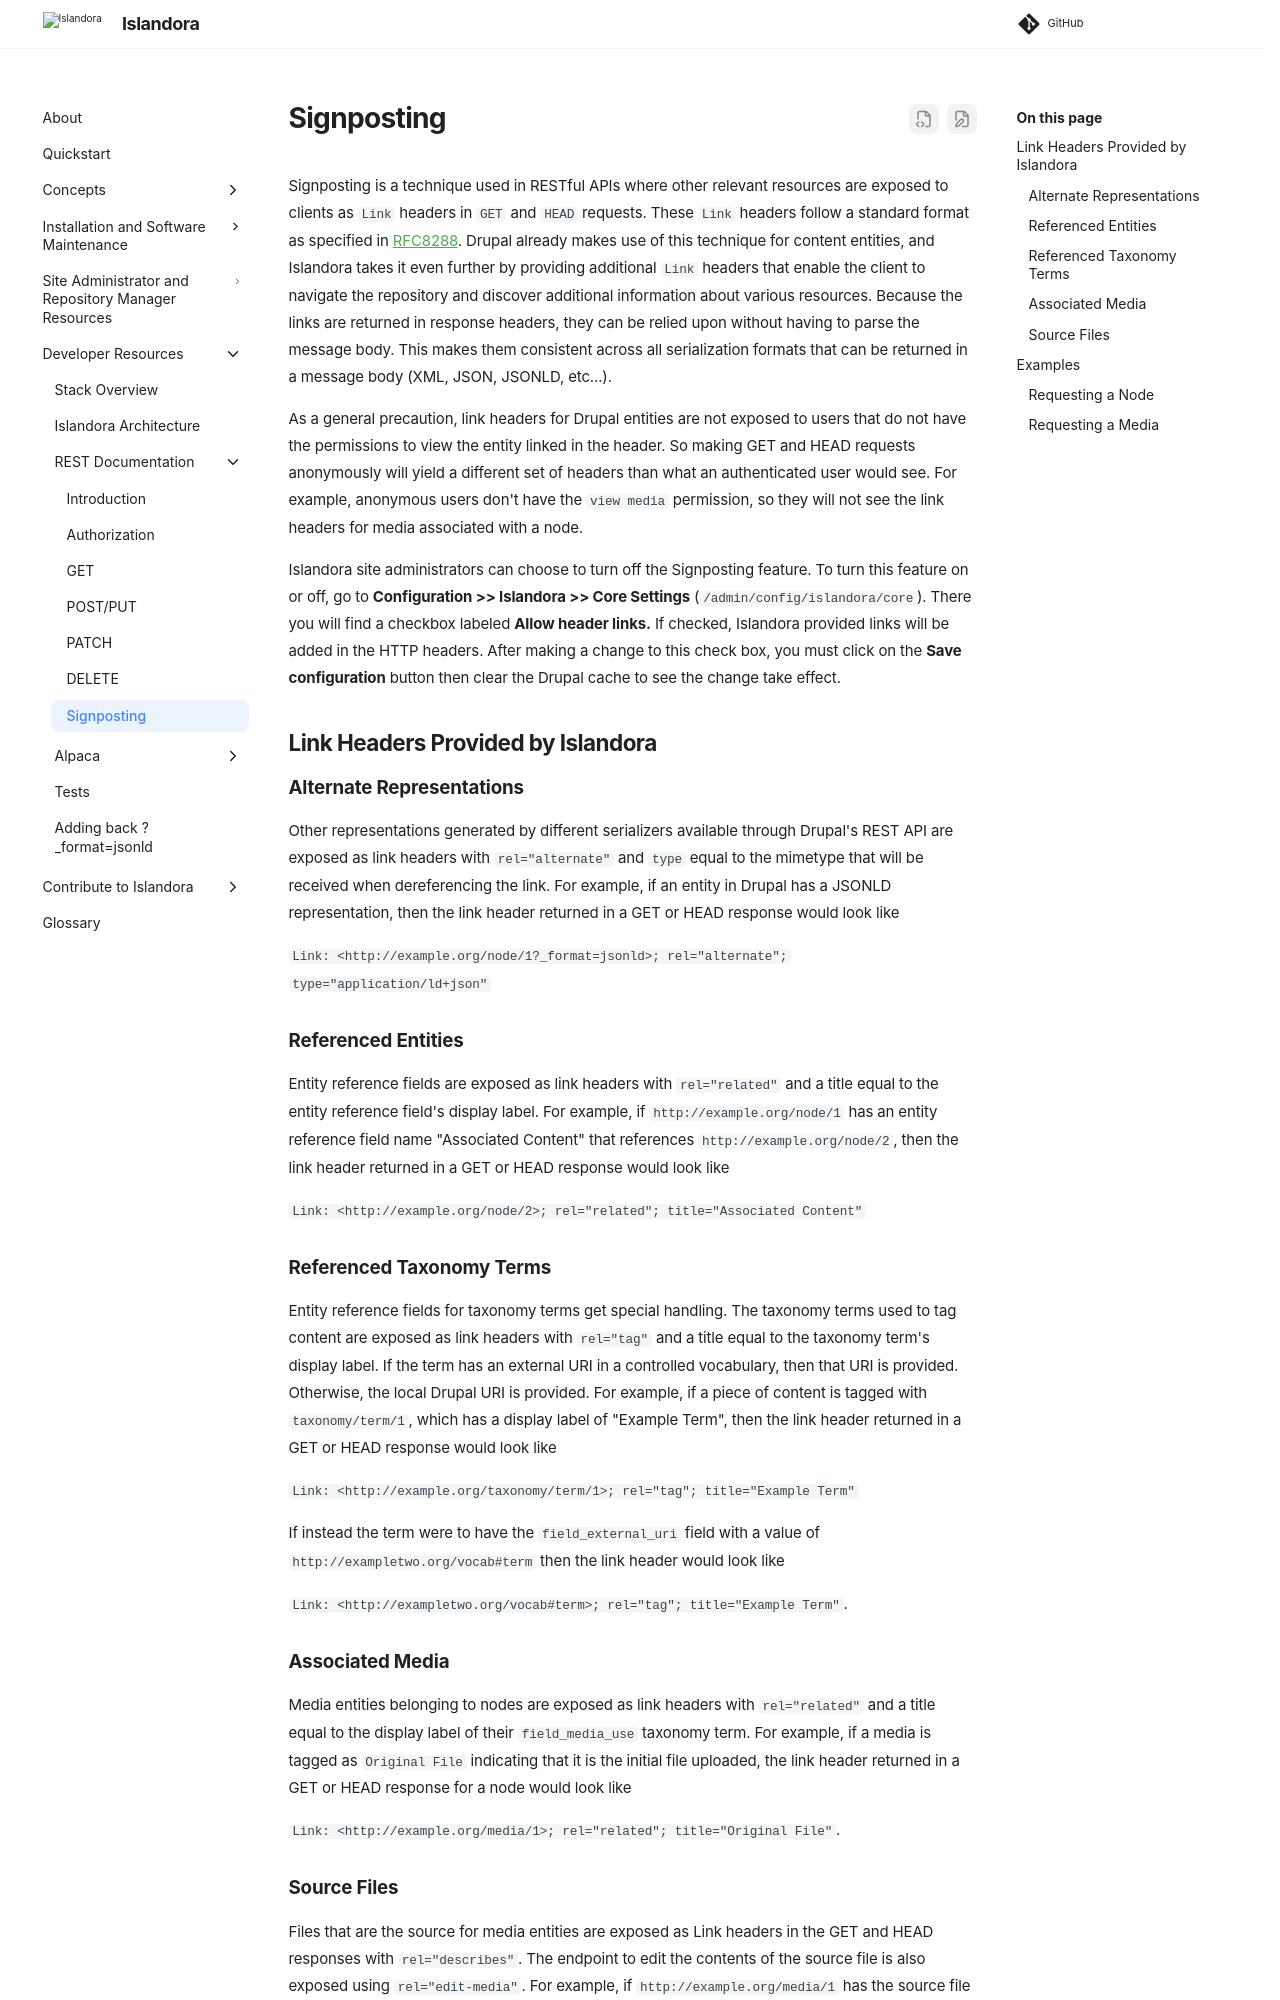

repository: Islandora/documentation · page: pr-preview/pr-2438/technical-documentation/rest-signposting/index.html · generator: mkdocs

# Signposting

Signposting is a technique used in RESTful APIs where other relevant resources are exposed to clients as `Link` headers in
`GET` and `HEAD` requests.  These `Link` headers follow a standard format as specified in [RFC8288](
https://tools.ietf.org/html/rfc8288).  Drupal already makes use of this technique for content entities, and Islandora takes it
even further by providing additional `Link` headers that enable the client to navigate the repository and discover
additional information about various resources.  Because the links are returned in response headers, they can be relied upon
without having to parse the message body.  This makes them consistent across all serialization formats that can be returned in a message body
(XML, JSON, JSONLD, etc...).

As a general precaution, link headers for Drupal entities are not exposed to users that do not have the permissions to view
the entity linked in the header.  So making GET and HEAD requests anonymously will yield a different set of headers than
what an authenticated user would see.  For example, anonymous users don't have the `view media` permission, so they will not
see the link headers for media associated with a node.

Islandora site administrators can choose to turn off the Signposting feature. To turn this feature on or off, go to **Configuration >> Islandora >> Core Settings** (`/admin/config/islandora/core`). There you will find a checkbox labeled **Allow header links.** If checked, Islandora provided links will be added in the HTTP headers. After making a change to this check box, you must click on the **Save configuration** button then clear the Drupal cache to see the change take effect.

## Link Headers Provided by Islandora

### Alternate Representations
Other representations generated by different serializers available through Drupal's REST API are exposed as link headers
with `rel="alternate"` and `type` equal to the mimetype that will be received when dereferencing the link.  For example,
if an entity in Drupal has a JSONLD representation, then the link header returned in a GET or HEAD response would look like

`Link: <http://example.org/node/1?_format=jsonld>; rel="alternate"; type="application/ld+json"`

### Referenced Entities

Entity reference fields are exposed as link headers with `rel="related"` and a title equal to the entity reference field's display label.
For example, if `http://example.org/node/1` has an entity reference field name "Associated Content" that references
`http://example.org/node/2`, then the link header returned in a GET or HEAD response would look like

`Link: <http://example.org/node/2>; rel="related"; title="Associated Content"`

### Referenced Taxonomy Terms

Entity reference fields for taxonomy terms get special handling.  The taxonomy terms used to tag content are exposed as link headers
with `rel="tag"` and a title equal to the taxonomy term's display label.  If the term has an external URI in a controlled vocabulary,
then that URI is provided.  Otherwise, the local Drupal URI is provided.  For example, if a piece of content is tagged with
`taxonomy/term/1`, which has a display label of "Example Term", then the link header returned in a GET or HEAD response would look like

`Link: <http://example.org/taxonomy/term/1>; rel="tag"; title="Example Term"`

If instead the term were to have the `field_external_uri` field with a value of `http://exampletwo.org/vocab#term` then the link
header would look like

`Link: <http://exampletwo.org/vocab#term>; rel="tag"; title="Example Term"`.

### Associated Media

Media entities belonging to nodes are exposed as link headers with `rel="related"` and a title equal to the display label of
their `field_media_use` taxonomy term.  For example, if a media is tagged as `Original File` indicating
that it is the initial file uploaded, the link header returned in a GET or HEAD response for a node would look like

`Link: <http://example.org/media/1>; rel="related"; title="Original File"`.
